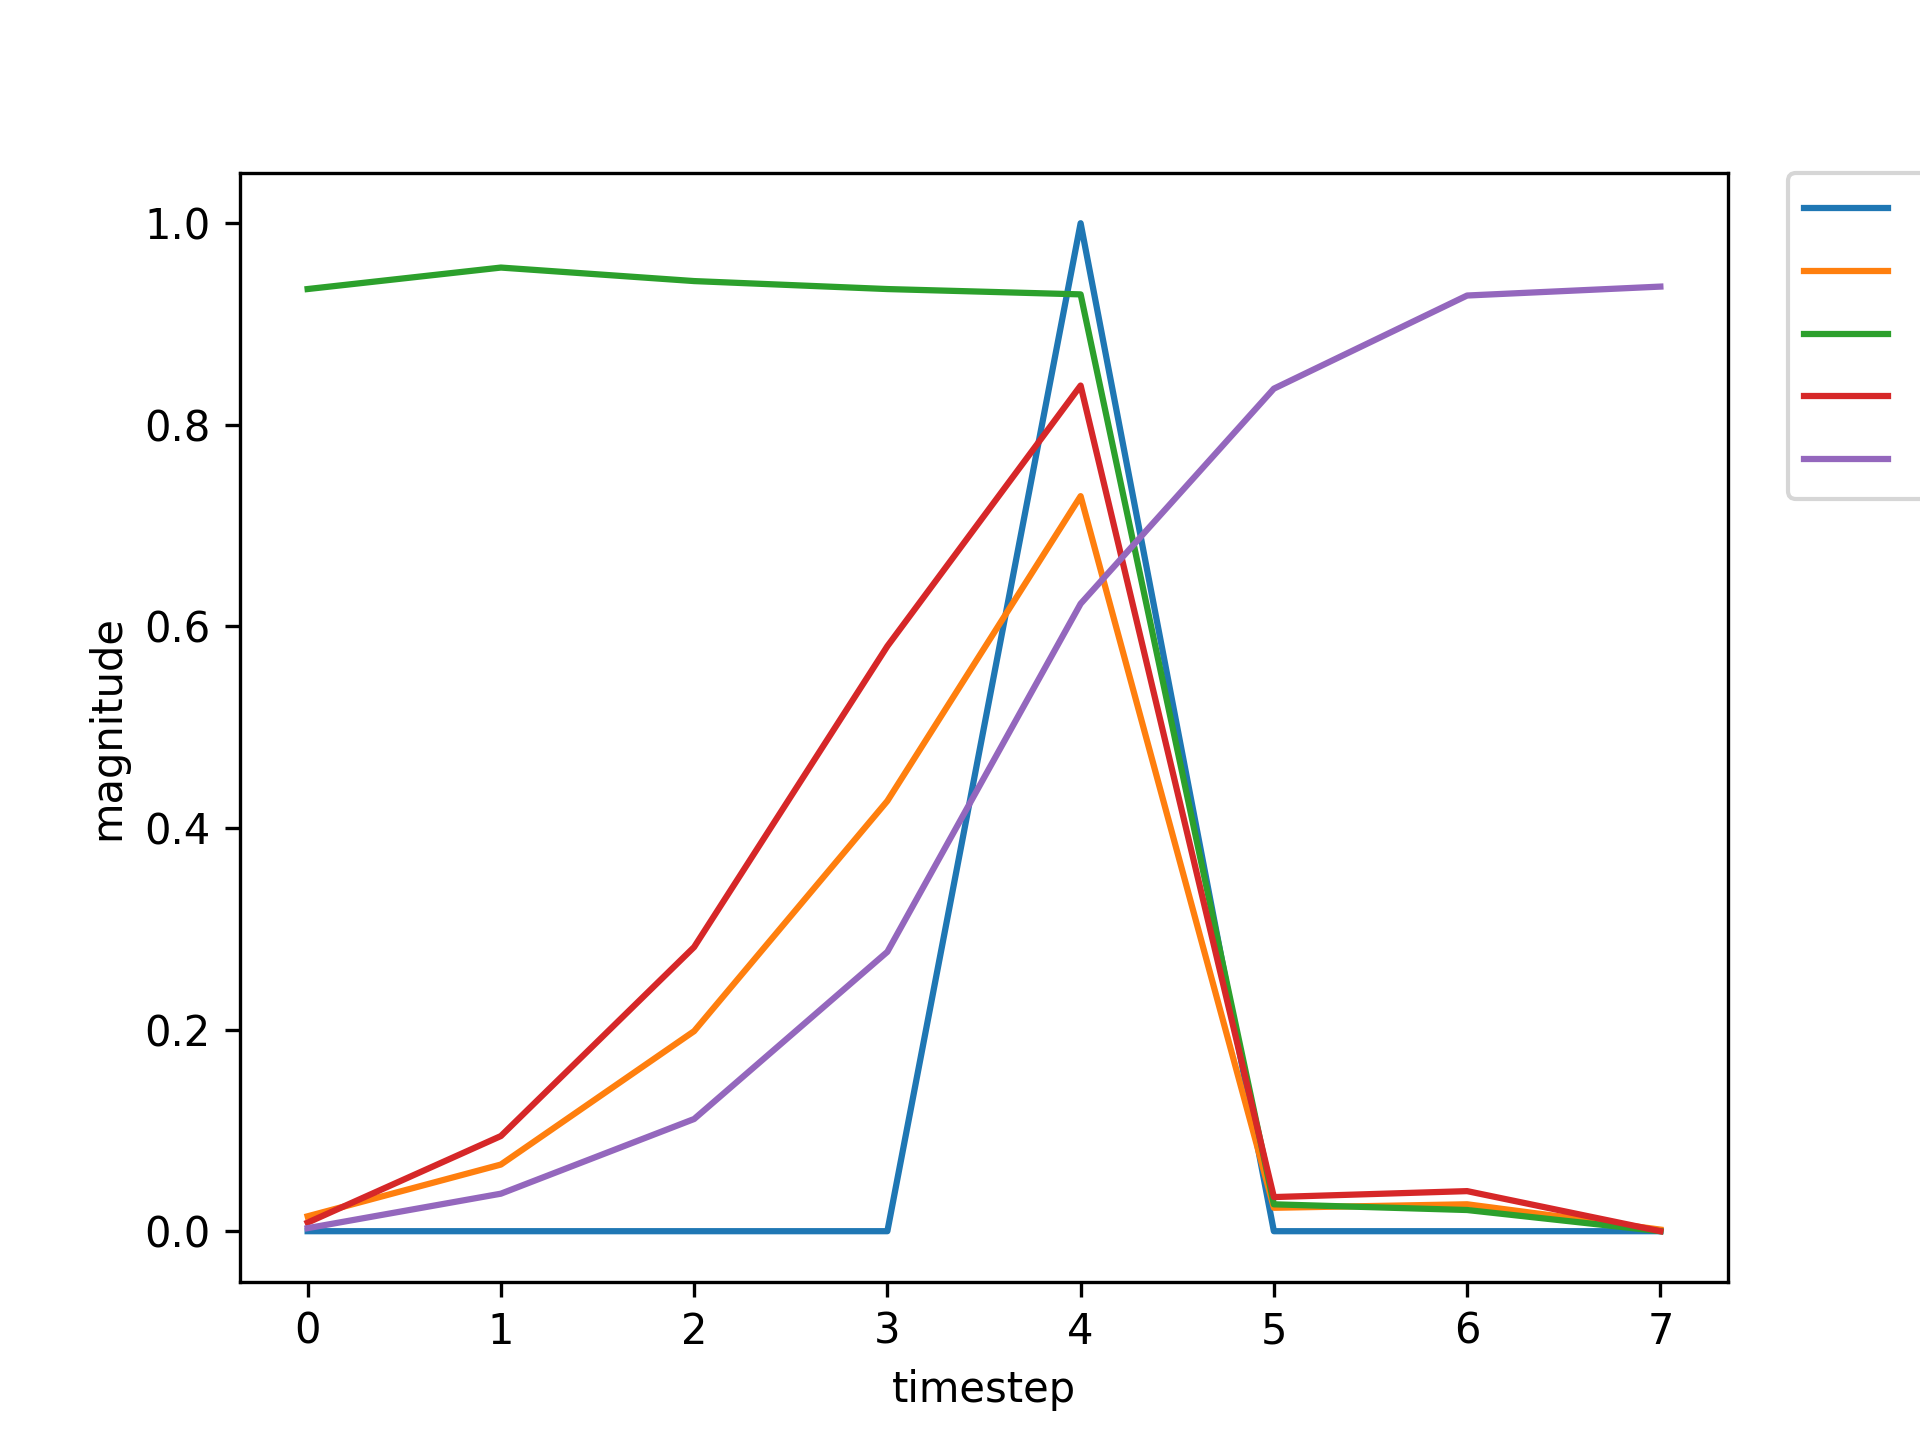

The data file committed next to this chart (first rows):
, input, expected_output, network_output
0, 1.0, 0, 0.9347
1, 0.0, 0, 0.956
2, 0.0, 0, 0.9426
3, 0.0, 0, 0.9347
4, 2.0, 1, 0.9294
5, 0.0, 0, 0.02668
6, 0.0, 0, 0.02102
7, 1.0, 0, 0.002442
8, 0.0, 0, 0.0303
9, 0.0, 0, 0.09376
10, 0.0, 0, 0.2325
11, 2.0, 1, 0.571
12, 0.0, 0, 0.009786
13, 0.0, 0, 0.03142
14, 0.0, 0, 0.004536
15, 1.0, 0, 0.009716
16, 0.0, 0, 0.1107
17, 0.0, 0, 0.3156
18, 0.0, 0, 0.6255
19, 2.0, 1, 0.8574
20, 0.0, 0, 0.03629
21, 0.0, 0, 0.03878
22, 0.0, 0, 0.003981
23, 1.0, 0, 0.007258
24, 0.0, 0, 0.08222
25, 0.0, 0, 0.254
26, 0.0, 0, 0.5398
27, 2.0, 1, 0.8201
28, 0.0, 0, 0.03133
29, 1.0, 0, 0.04042
30, 0.0, 0, 0.03086
31, 0.0, 0, 0.1051
32, 0.0, 0, 0.1971
33, 2.0, 1, 0.5319
34, 0.0, 0, 0.00721
35, 0.0, 0, 0.02683
36, 1.0, 0, 0.004259
37, 0.0, 0, 0.06911
38, 0.0, 0, 0.2033
39, 0.0, 0, 0.4835
40, 2.0, 1, 0.7826
41, 0.0, 0, 0.02841
42, 0.0, 0, 0.04155
43, 1.0, 0, 0.004413
44, 0.0, 0, 0.06466
45, 0.0, 0, 0.1777
46, 0.0, 0, 0.4347
47, 2.0, 1, 0.7496
48, 0.0, 0, 0.02409
49, 0.0, 0, 0.04043
50, 0.0, 0, 0.00441
51, 1.0, 0, 0.008795
52, 0.0, 0, 0.09733
53, 0.0, 0, 0.2882
54, 0.0, 0, 0.5889
55, 2.0, 1, 0.8426
56, 0.0, 0, 0.03434
57, 0.0, 0, 0.03958
58, 1.0, 0, 0.004067
59, 0.0, 0, 0.05604
... 680 more rows
